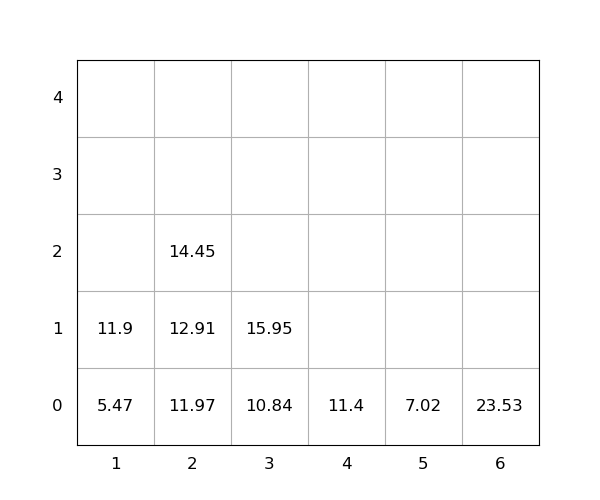

Source data for this figure (header and first rows):
idx, loc_x, loc_y, loc_z, weight, seq, emerg, reloc, size(ft)
1, 2, 0, 0, 11.97, 0, 0, 0, 20
2, 5, 0, 0, 7.02, 0, 0, 0, 20
3, 6, 0, 0, 23.53, 0, 0, 0, 20
4, 3, 0, 0, 10.84, 1, 0, 0, 20
5, 3, 0, 1, 15.95, 2, 0, 0, 20
6, 2, 0, 1, 12.91, 3, 0, 0, 20
7, 1, 0, 0, 5.47, 4, 0, 0, 20
8, 1, 0, 1, 11.9, 5, 0, 0, 20
9, 4, 0, 0, 11.4, 6, 0, 0, 20
10, 2, 0, 2, 14.45, 7, 0, 0, 20
